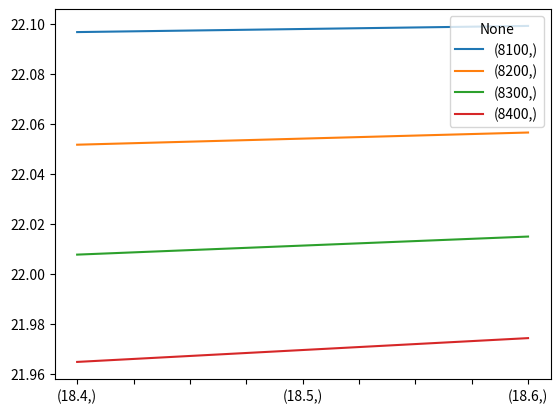

The matplotlib source for this figure:
import numpy as np
from mpl_toolkits.mplot3d import Axes3D
from scipy import optimize		# 最小二乘法拟合
import matplotlib.pyplot as plt 	# python matplotlib 绘图
import pandas as pd;

# Z=(S + s*n*100)/(n*100+N)
S = 22.143
N = 8000

p_start = 1840
delat_p = 10
p_end = 1870
# p = range(p_start,p_end,delat_p)
# p = pd.DataFrame(np.array(range(p_start,p_end,delat_p)))/100

p0 = np.arange(p_start,p_end,delat_p)/100
p = p0.reshape(1,3)
print(p)

n0 =np.arange(1,5)*100
# delat_n = 100
n = n0.reshape(1,4).T
toltal_volums = n + N
# print(toltal_volums)
z = np.dot(n,p)+S*N
# print(len(z))


len_volunm = len(toltal_volums)
len_price = len(p)
result = list()
for i in range(4):
    print(list(n0))
    temp = pd.DataFrame(z[i]/toltal_volums[i],columns=[toltal_volums[i]],index=[p0])
    result.append(temp)


r = pd.concat(result,axis=1)
r.plot()
plt.show()